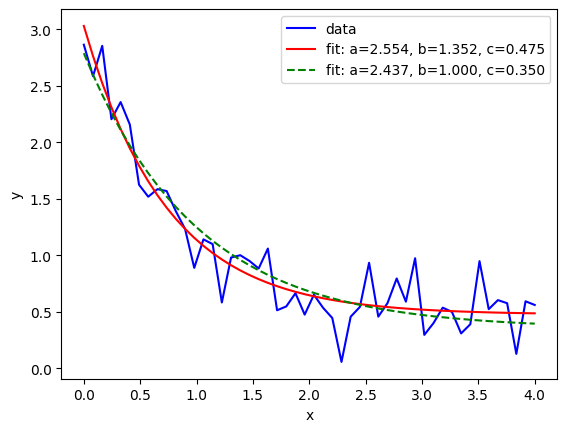

The script that saved this image:
# 自定义函数，curve_fit支持自定义函数的形式进行拟合，这里定义的是指数函数的形式
# 包括自变量x和a，b，c三个参数
from scipy.optimize import curve_fit
import matplotlib.pyplot as plt
import numpy as np
import pandas as pd

plt.rcParams['font.family'] = ['sans-serif']
plt.rcParams['font.sans-serif'] = ['SimHei']

def func(x, a, b, c):
    return a * np.exp(-b * x) + c


# 产生数据
xdata = np.linspace(0, 4, 50)  # x从0到4取50个点
y = func(xdata, 2.5, 1.3, 0.5)  # 在x取xdata，a，b，c分别取2.5, 1.3, 0.5条件下，运用自定义函数计算y的值

# 在y上产生一些扰动模拟真实数据
np.random.seed(1729)
# 产生均值为0，标准差为1，维度为xdata大小的正态分布随机抽样0.2倍的扰动
y_noise = 0.2 * np.random.normal(size=xdata.size)
ydata = y + y_noise
plt.plot(xdata, ydata, 'b-', label='data')

# 利用“真实”数据进行曲线拟合
popt, pcov = curve_fit(func, xdata, ydata)  # 拟合方程，参数包括func，xdata，ydata，
# 有popt和pcov两个个参数，其中popt参数为a，b，c，pcov为拟合参数的协方差

# plot出拟合曲线，其中的y使用拟合方程和xdata求出
plt.plot(xdata, func(xdata, *popt), 'r-',
         label='fit: a=%5.3f, b=%5.3f, c=%5.3f' % tuple(popt))

#     如果参数本身有范围，则可以设置参数的范围，如 0 <= a <= 3,
#     0 <= b <= 1 and 0 <= c <= 0.5:
popt, pcov = curve_fit(func, xdata, ydata, bounds=(0, [3., 1., 0.5]))  # bounds为限定a，b，c参数的范围

plt.plot(xdata, func(xdata, *popt), 'g--',
         label='fit: a=%5.3f, b=%5.3f, c=%5.3f' % tuple(popt))

plt.xlabel('x')
plt.ylabel('y')
plt.legend()
plt.show()